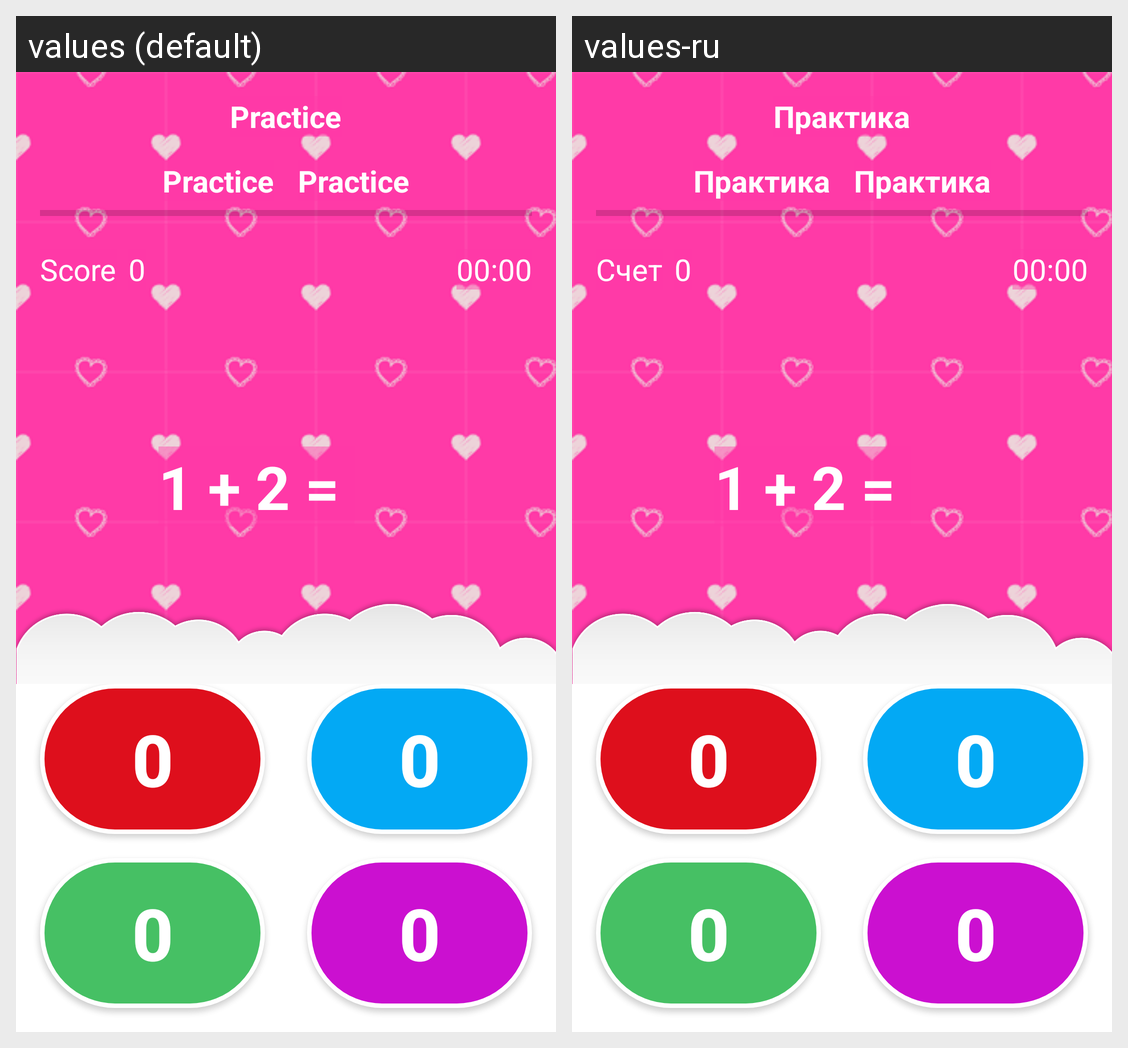

Locale-by-locale string values for the Android screen shown in this grid:
Android screen res/layout/activity_quiz.xml rendered under 2 locales, left to right: values (default), values-ru. Device: Nexus 5 (rendered at 1080×1920; each locale shown at half size, 540×960, under a caption strip naming it); theme Theme.AppCompat.Light.NoActionBar.
Strings drawn on this screen, with the default value and each locale's value (text and hints the layout hard-codes, and strings that could not be matched under every locale, appear in the picture but are not listed):

practice
  values: Practice
  values-ru: Практика

score
  values: Score
  values-ru: Счет
